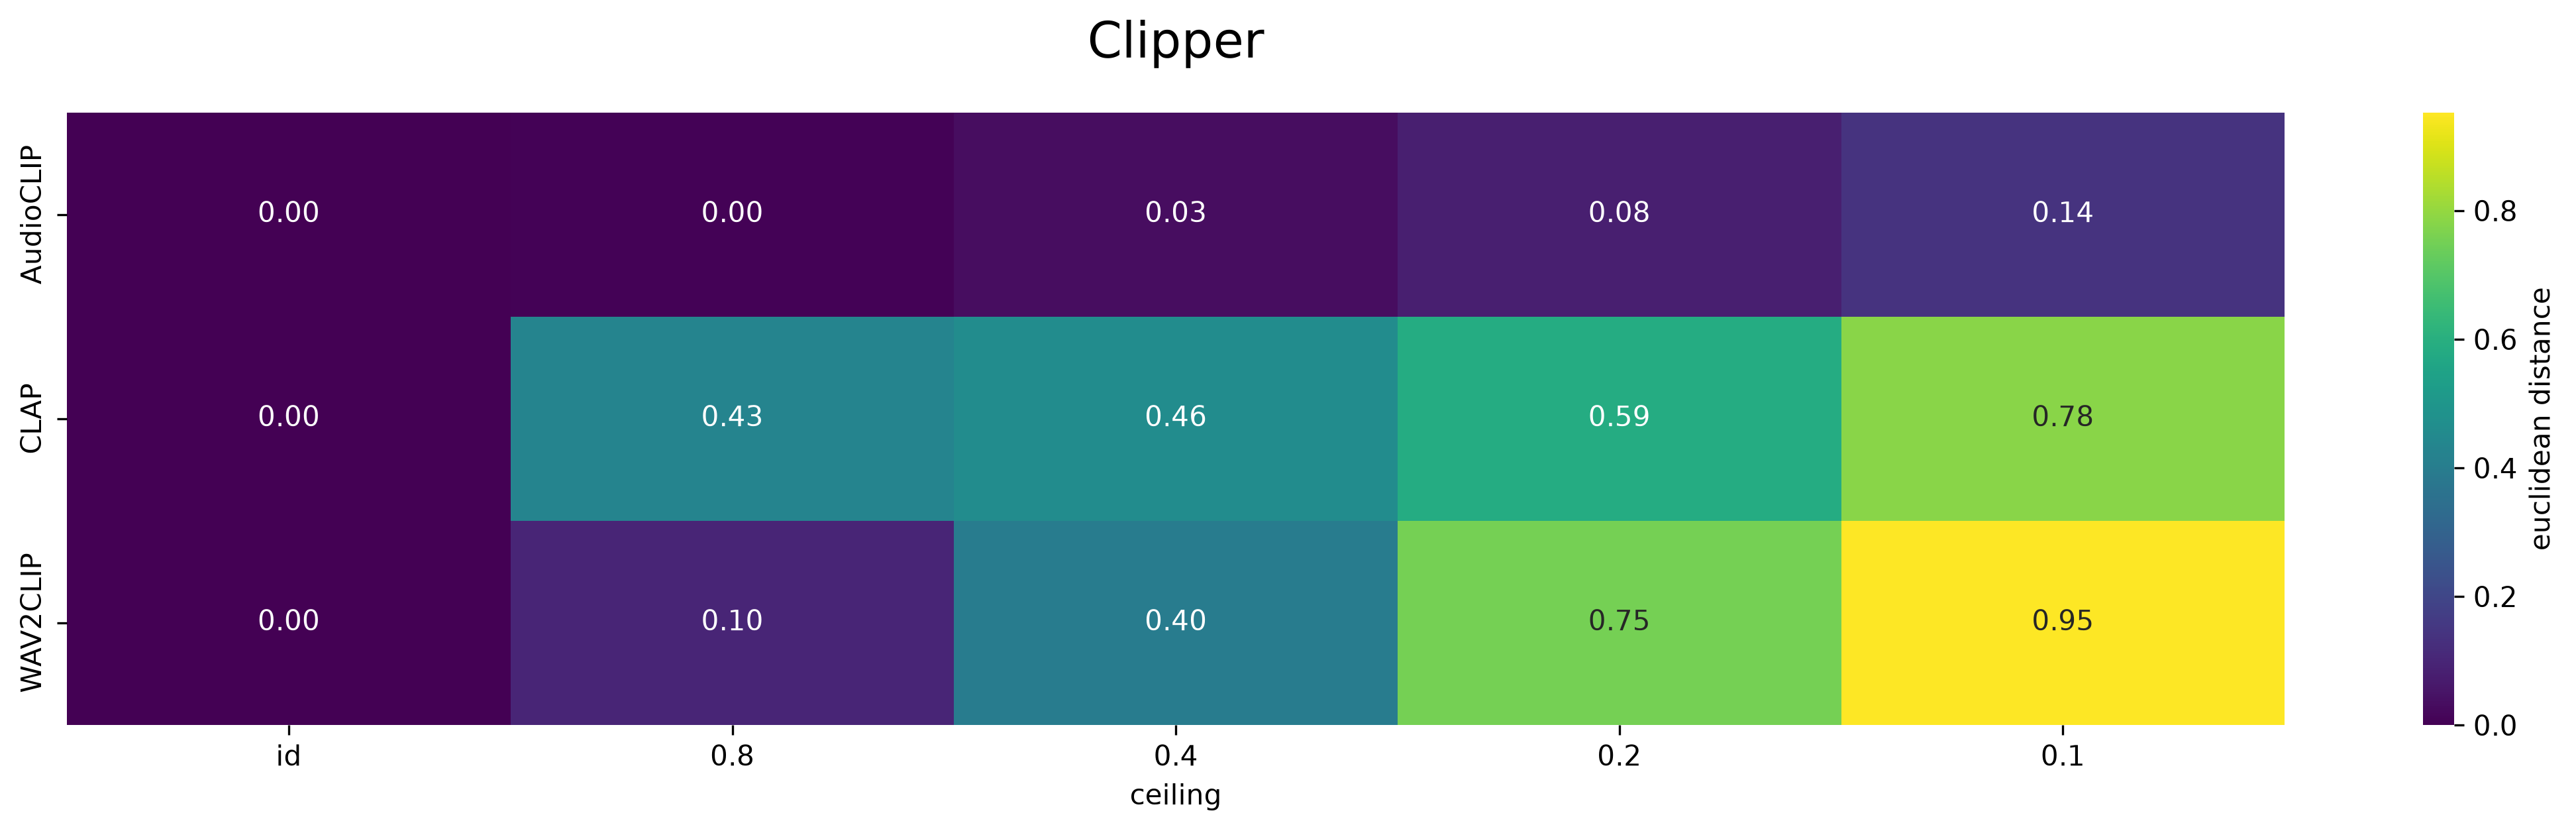

Data behind this chart, as committed beside it:
, id, 0.8, 0.4, 0.2, 0.1
AudioCLIP, 0.0, 0.004034, 0.03076, 0.08158, 0.1379
CLAP, 0.0, 0.4287, 0.4611, 0.5857, 0.7832
WAV2CLIP, 0.0, 0.09778, 0.3973, 0.7531, 0.9522
